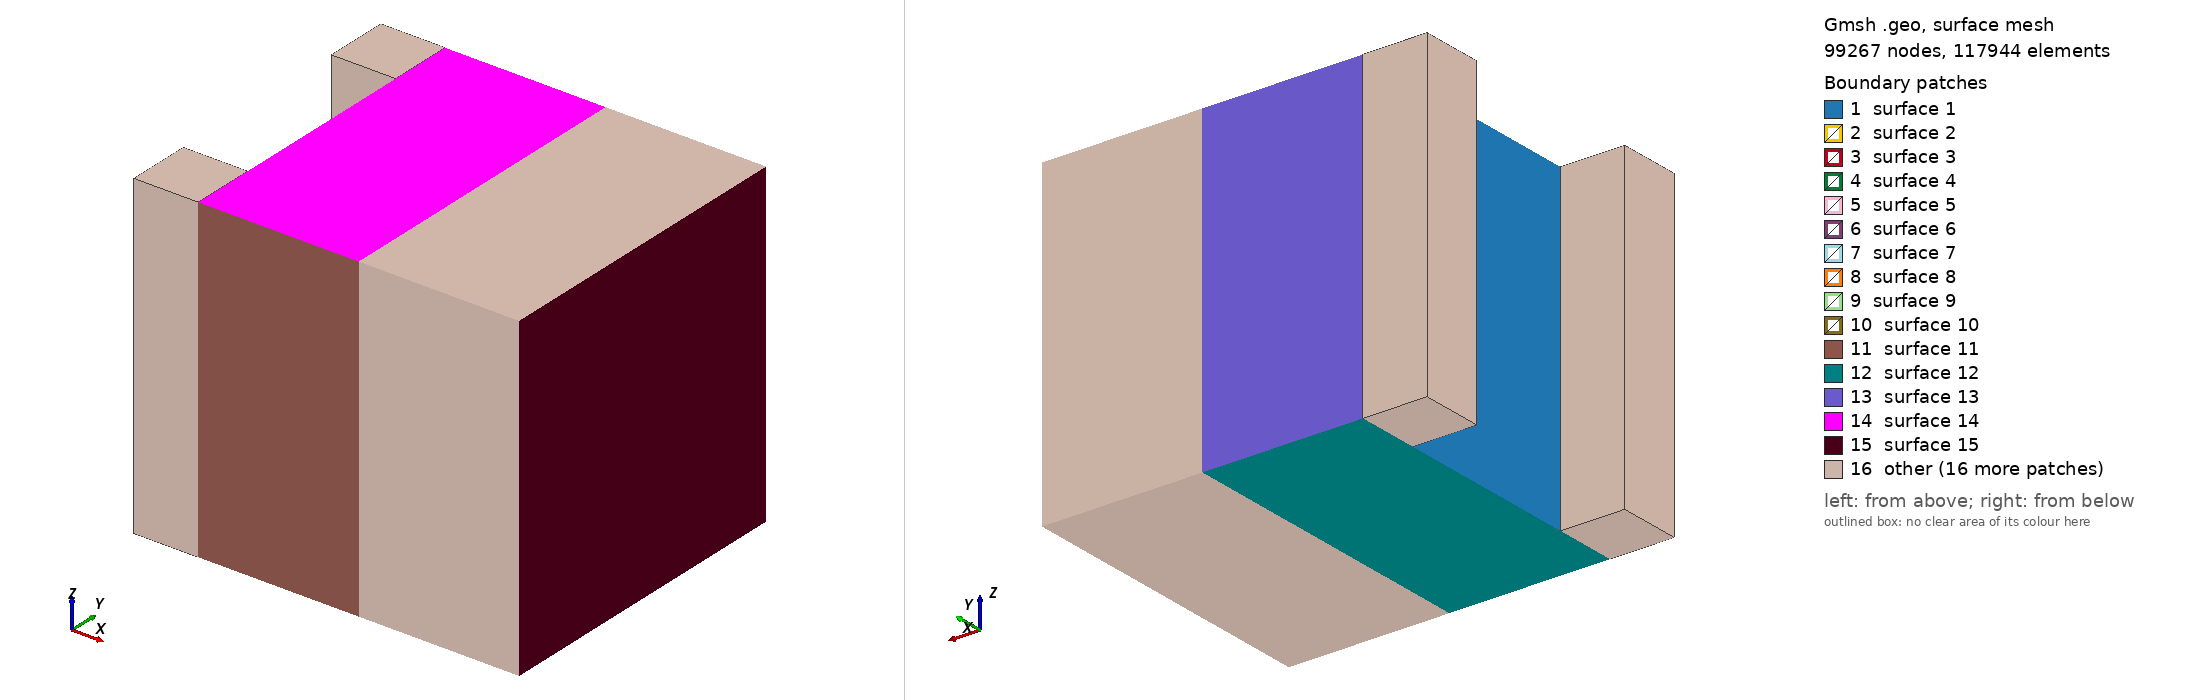

Gmsh geometry script, surface-meshed: 99267 nodes, 117944 surface elements. Boundary patches (legend numbers): 1 surface 1, 2 surface 2, 3 surface 3, 4 surface 4, 5 surface 5, 6 surface 6, 7 surface 7, 8 surface 8, 9 surface 9, 10 surface 10, 11 surface 11, 12 surface 12, 13 surface 13, 14 surface 14, 15 surface 15, 16 other. Left view from above one corner, right view from below the opposite corner. The script declares no physical surfaces, so the legend lists its geometric surfaces. The drawing asked Gmsh for element sizes between 1% and 20% of the model's largest extent; the script's own settings can give other sizes.

=== 3d_holder_Extrude.geo (drawn) ===
// Gmsh project created on Thu Mar 05 22:24:08 2026
SetFactory("OpenCASCADE");
//+
Point(1) = {0, -1, -1, 1.0};
//+
Point(2) = {0, -1, 1, 1.0};
//+
Point(3) = {0, 1, 1, 1.0};
//+
Point(4) = {0, 1, -1, 1.0};
//+
Line(1) = {1, 2};
//+
Line(2) = {2, 3};
//+
Line(3) = {3, 4};
//+
Line(4) = {4, 1};
//+
Curve Loop(1) = {1, 2, 3, 4};
//+
Plane Surface(1) = {1};
//+
Extrude {1, 0, 0} {
  Curve{1}; Curve{2}; Curve{3}; Curve{4}; Layers {100}; Recombine;
}
//+
Extrude {1, 0, 0} {
  Curve{9}; Curve{11}; Curve{12}; Curve{7}; Layers {100}; Recombine;
}
//+
Curve Loop(10) = {9, 11, 12, 7};
//+
Plane Surface(10) = {10};
//+
Surface Loop(1) = {1, 2, 5, 4, 3, 10};
//+
Volume(1) = {1};
//+
Curve Loop(15) = {17, 19, 20, 15};
//+
Plane Surface(15) = {15};
//+
Surface Loop(2) = {6, 9, 8, 7, 15, 10};
//+
Volume(2) = {2};

//+
Box(3) = {-0.4, 0.6, -1, 2/5, 2/5, 2};
//+
Box(4) = {-0.4, -1, -1, 2/5, 2/5, 2};
//+
Physical Volume("Aluminum", 45) = {2};
//+
Physical Volume("Olivine", 46) = {1};
//+
Physical Volume("Tantalum", 47) = {3, 4};
//+
BooleanFragments{ Volume{1}; Delete; }{Volume{2}; Delete; }
//+
//+
Transfinite Surface {23} = {16, 4, 19, 15};
//+
Transfinite Curve {23, 32, 3, 31} = 100 Using Bump 1;
//+
Transfinite Curve {21, 22, 23, 24} = 100 Using Bump 1;
//+
Transfinite Curve {32, 22, 30, 2} = 100 Using Bump 1;
